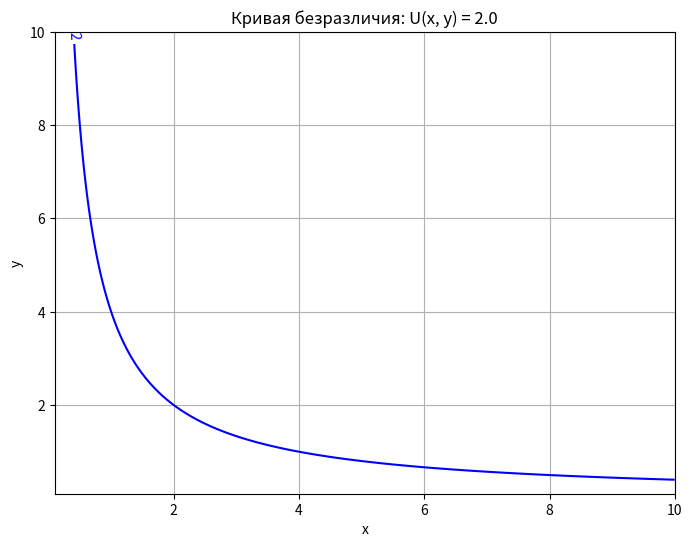

Source code (Python):
import numpy as np
import matplotlib.pyplot as plt

# Определяем функцию полезности
def U(x, y):
    return np.sqrt(x * y)  # пример: функция Кобба-Дугласа

# Задаем диапазоны значений для x и y
x = np.linspace(0.1, 10, 400)
y = np.linspace(0.1, 10, 400)
X, Y = np.meshgrid(x, y)

# Вычисляем значение функции на сетке
Z = U(X, Y)

# Уровень полезности для построения кривой безразличия
c = 2.0  # можно изменить на нужное значение

# Строим контур, где U(x,y) = c
plt.figure(figsize=(8, 6))
contour = plt.contour(X, Y, Z, levels=[c], colors='blue')
plt.clabel(contour, inline=True, fontsize=10)
plt.xlabel('x')
plt.ylabel('y')
plt.title(f'Кривая безразличия: U(x, y) = {c}')
plt.grid(True)
plt.show()
